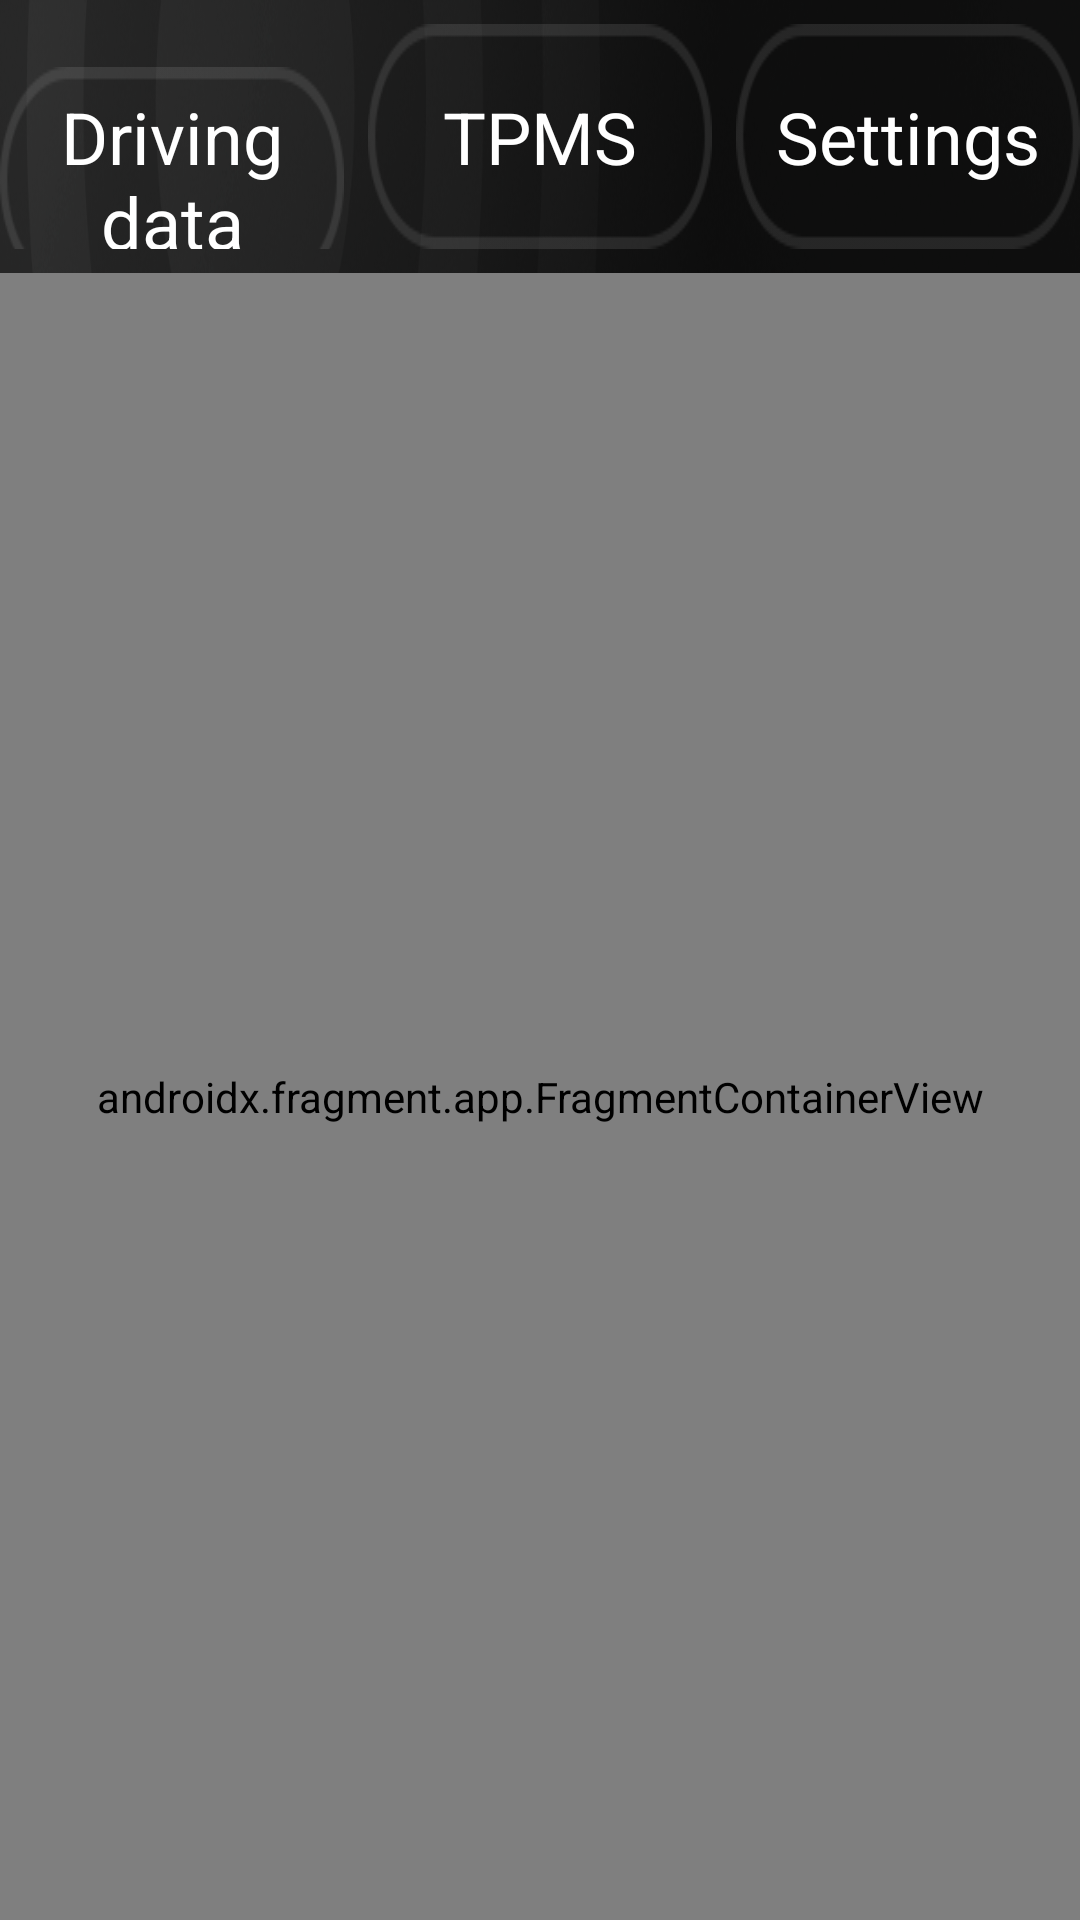

Reconstruct the res/layout file that produces this screen, plus the resources it refers to.
<!-- AndroidManifest.xml: application theme Theme.CanBus -->
<!-- res/layout/activity_main.xml -->
<?xml version="1.0" encoding="utf-8"?>
<androidx.constraintlayout.widget.ConstraintLayout xmlns:android="http://schemas.android.com/apk/res/android"
    android:layout_width="match_parent"
    android:layout_height="match_parent"
    xmlns:app="http://schemas.android.com/apk/res-auto">

    <RadioGroup
        android:id="@+id/radioGroup"
        android:layout_width="wrap_content"
        android:layout_height="wrap_content"
        android:layout_marginTop="8dp"
        android:orientation="horizontal"
        app:layout_constraintEnd_toEndOf="parent"
        app:layout_constraintStart_toStartOf="parent"
        app:layout_constraintTop_toTopOf="parent">>

        <RadioButton
            android:id="@+id/long_term"
            android:layout_width="wrap_content"
            android:layout_height="wrap_content"
            android:layout_marginEnd="8dp"
            android:layout_weight="1"
            android:background="@drawable/custom_radio_btn"
            android:button="@null"
            android:text="Driving data"
            android:textAlignment="center"
            android:textColor="@android:color/white"
            android:textSize="24sp" />

        <RadioButton
            android:id="@+id/since_refuelling"
            android:layout_width="wrap_content"
            android:layout_height="wrap_content"
            android:layout_marginEnd="8dp"
            android:layout_weight="1"
            android:background="@drawable/custom_radio_btn"
            android:button="@null"
            android:text="TPMS"
            android:textAlignment="center"
            android:textColor="@android:color/white"
            android:textSize="24sp" />

        <RadioButton
            android:id="@+id/since_start"
            android:layout_width="wrap_content"
            android:layout_height="wrap_content"
            android:layout_weight="1"
            android:background="@drawable/custom_radio_btn"
            android:button="@null"
            android:text="Settings"
            android:textAlignment="center"
            android:textColor="@android:color/white"
            android:textSize="24sp" />
    </RadioGroup>

    <androidx.fragment.app.FragmentContainerView
        android:id="@+id/nav_host_fragment"
        android:name="androidx.navigation.fragment.NavHostFragment"
        android:layout_width="0dp"
        android:layout_height="0dp"
        android:layout_marginTop="8dp"
        app:defaultNavHost="true"
        app:layout_constraintBottom_toBottomOf="parent"

        app:layout_constraintLeft_toLeftOf="parent"
        app:layout_constraintRight_toRightOf="parent"
        app:layout_constraintTop_toBottomOf="@+id/radioGroup"
        app:navGraph="@navigation/nav_graph" />

</androidx.constraintlayout.widget.ConstraintLayout>
<!-- resources referenced by this layout -->
<resources>
  <!-- drawable custom_radio_btn (drawable) -->
  <?xml version="1.0" encoding="utf-8"?>
  <selector xmlns:android="http://schemas.android.com/apk/res/android">
      <item
          android:state_checked="true"
          android:drawable="@drawable/bl_set_btn_gpsmode_p" />
      <item
          android:state_pressed="true"
          android:drawable="@drawable/bl_set_btn_gpsmode_p" />
      <item
          android:drawable="@drawable/bl_set_btn_gpsmode" />
  </selector>
  <style name="Theme.CanBus" parent="Theme.MaterialComponents.DayNight.NoActionBar">
          
          <item name="colorPrimary">@color/purple_500</item>
          <item name="colorPrimaryVariant">@color/purple_700</item>
          <item name="colorOnPrimary">@color/white</item>
          
          <item name="colorSecondary">@color/teal_200</item>
          <item name="colorSecondaryVariant">@color/teal_700</item>
          <item name="colorOnSecondary">@color/black</item>
          
          <item name="android:statusBarColor" tools:targetApi="l">@android:color/transparent</item>
          
          <item name="android:windowBackground">@drawable/bk_radio</item>
      </style>
  <!-- drawable bl_set_btn_gpsmode_p: png bitmap (drawable, 1592 bytes) -->
  <!-- drawable bl_set_btn_gpsmode: png bitmap (drawable, 790 bytes) -->
  <!-- drawable bk_radio: png bitmap (drawable, 384421 bytes) -->
  <!-- not gathered from this repository: default colours our renderer supplied (Android Studio template values) -->
  <color name="purple_500">#FF6200EE</color>
  <color name="purple_700">#FF3700B3</color>
  <color name="teal_200">#FF03DAC5</color>
  <color name="teal_700">#FF018786</color>
  <color name="black">#FF000000</color>
  <color name="white">#FFFFFFFF</color>
</resources>
